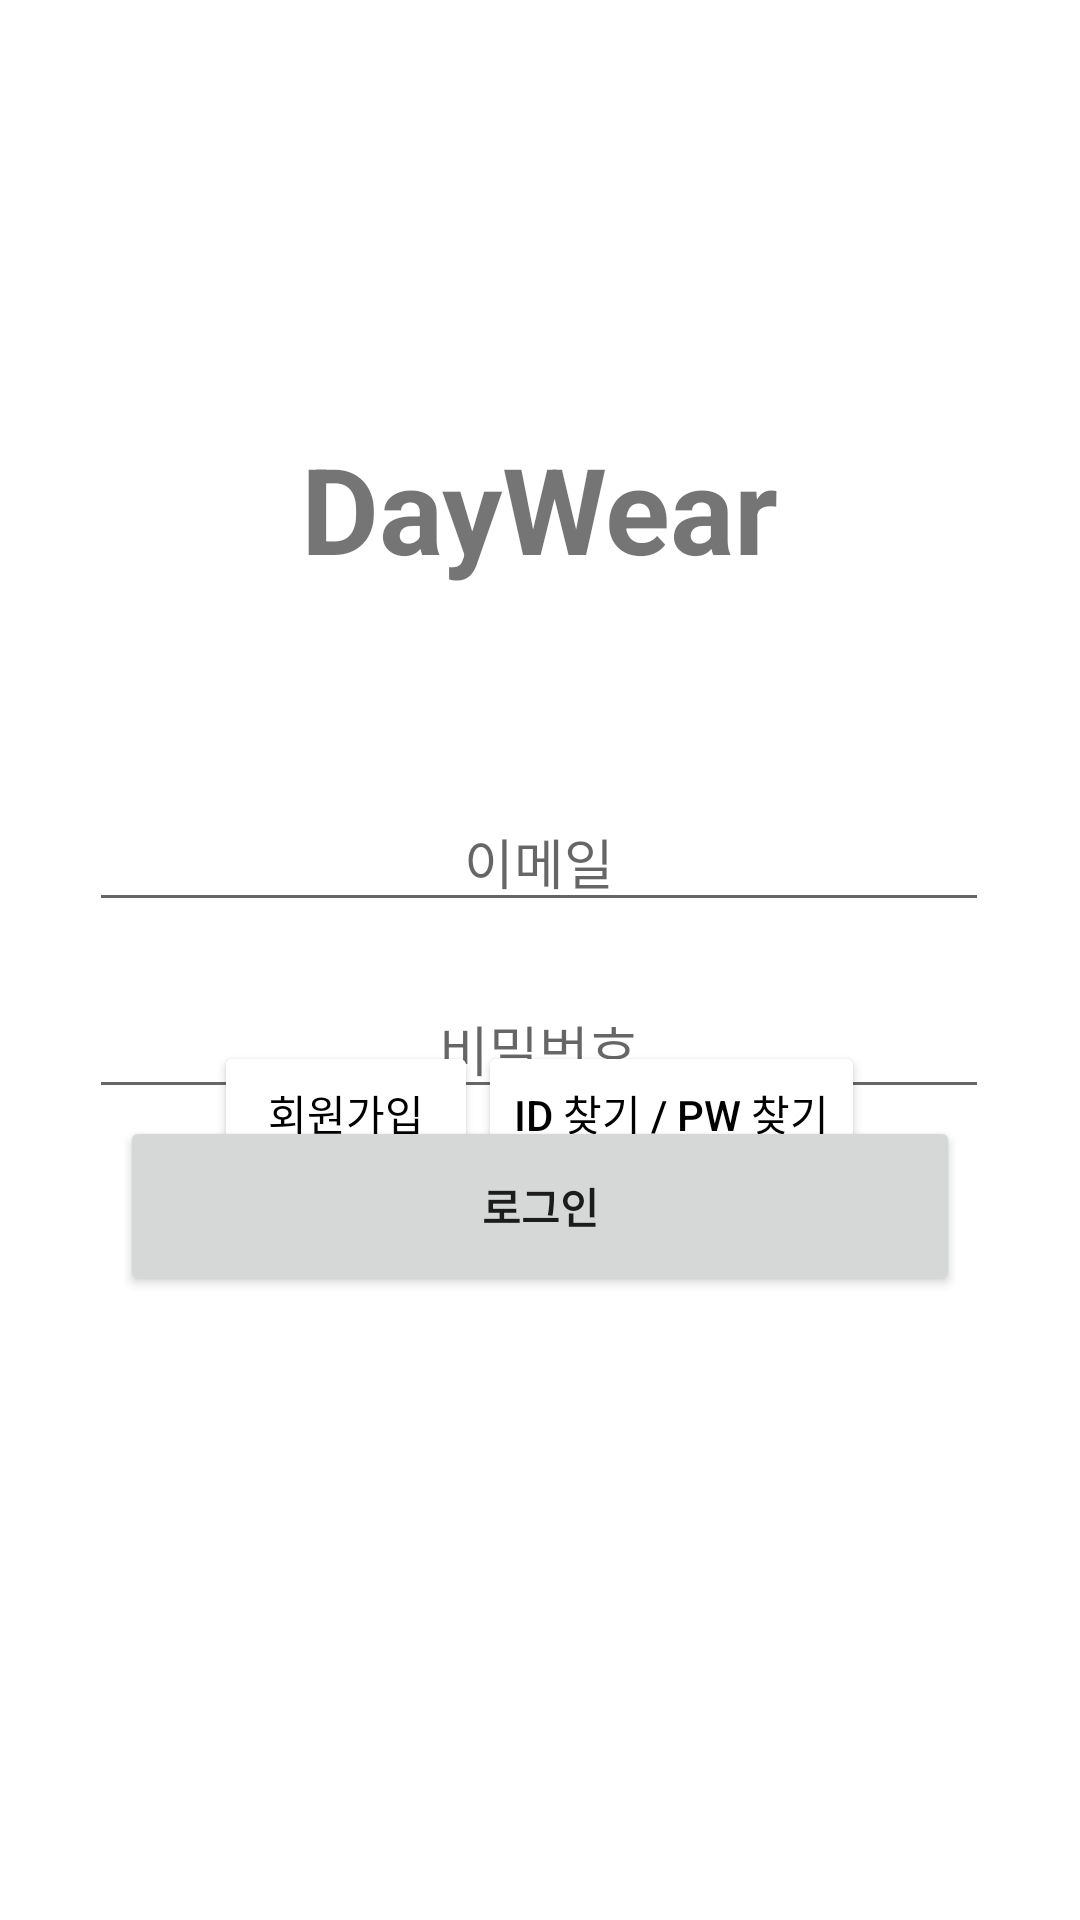

Android layout source for this screen:
<!-- AndroidManifest.xml: application theme Theme.Daywear -->
<!-- res/layout/activity_login.xml -->
<?xml version="1.0" encoding="utf-8"?>
<androidx.constraintlayout.widget.ConstraintLayout
    xmlns:android="http://schemas.android.com/apk/res/android"
    xmlns:app="http://schemas.android.com/apk/res-auto"
    xmlns:tools="http://schemas.android.com/tools"
    android:layout_width="match_parent"
    android:layout_height="match_parent">

    <TextView
        android:layout_width="wrap_content"
        android:layout_height="wrap_content"
        android:text="DayWear"
        android:textSize="40sp"
        android:textStyle="bold"
        app:layout_constraintBottom_toTopOf="@+id/email_area"
        app:layout_constraintEnd_toEndOf="parent"
        app:layout_constraintStart_toStartOf="parent"
        app:layout_constraintTop_toTopOf="parent"
        app:layout_constraintVertical_bias="0.677" />

    <EditText
        android:id="@+id/email_area"
        android:layout_width="300dp"
        android:layout_height="wrap_content"
        android:layout_marginTop="264dp"
        android:ems="10"
        android:hint="이메일"
        android:inputType="textPersonName"
        android:textAlignment="center"
        app:layout_constraintEnd_toEndOf="parent"
        app:layout_constraintHorizontal_bias="0.495"
        app:layout_constraintStart_toStartOf="parent"
        app:layout_constraintTop_toTopOf="parent" />

    <EditText
        android:id="@+id/pw_area"
        android:layout_width="300dp"
        android:layout_height="wrap_content"
        android:ems="10"
        android:hint="비밀번호"
        android:inputType="textPassword"
        android:textAlignment="center"
        app:layout_constraintBottom_toBottomOf="parent"
        app:layout_constraintEnd_toEndOf="parent"
        app:layout_constraintHorizontal_bias="0.495"
        app:layout_constraintStart_toStartOf="parent"
        app:layout_constraintTop_toBottomOf="@+id/email_area"
        app:layout_constraintVertical_bias="0.066" />

    <LinearLayout
        android:id="@+id/linearLayout"
        android:layout_width="match_parent"
        android:layout_height="wrap_content"
        android:gravity="center"
        android:orientation="horizontal"
        app:layout_constraintBottom_toTopOf="@+id/login_btn"
        app:layout_constraintTop_toBottomOf="@+id/pw_area"
        tools:ignore="MissingConstraints"
        tools:layout_editor_absoluteX="0dp">

        <Button
            android:id="@+id/join_btn"
            android:layout_width="wrap_content"
            android:layout_height="wrap_content"
            android:backgroundTint="@color/white"
            android:text="회원가입"
            android:textColor="@color/black" />

        <Button
            android:id="@+id/find_btn"
            android:layout_width="wrap_content"
            android:layout_height="wrap_content"
            android:backgroundTint="@color/white"
            android:text="ID 찾기 / PW 찾기"
            android:textColor="@color/black" />
    </LinearLayout>

    <Button
        android:id="@+id/login_btn"
        android:layout_width="280dp"
        android:layout_height="60dp"
        android:layout_marginBottom="208dp"
        android:text="로그인"
        android:textStyle="bold"
        app:layout_constraintBottom_toBottomOf="parent"
        app:layout_constraintEnd_toEndOf="parent"
        app:layout_constraintHorizontal_bias="0.498"
        app:layout_constraintStart_toStartOf="parent" />

</androidx.constraintlayout.widget.ConstraintLayout>
<!-- resources referenced by this layout -->
<resources>
  <style name="Theme.Daywear" parent="Theme.MaterialComponents.DayNight.DarkActionBar">
          
          <item name="windowNoTitle">true</item>
          <item name="colorPrimary">#6499FF</item>
          <item name="colorPrimaryVariant">@color/purple_700</item>
          <item name="colorOnPrimary">@color/white</item>
          
          <item name="colorSecondary">@color/teal_200</item>
          <item name="colorSecondaryVariant">@color/teal_700</item>
          <item name="colorOnSecondary">@color/black</item>
          
          <item name="android:statusBarColor" tools:targetApi="l">?attr/colorPrimaryVariant</item>
          
      </style>
  <!-- not gathered from this repository: default colours our renderer supplied (Android Studio template values) -->
  <color name="purple_700">#FF3700B3</color>
  <color name="teal_200">#FF03DAC5</color>
  <color name="teal_700">#FF018786</color>
  <color name="black">#FF000000</color>
  <color name="white">#FFFFFFFF</color>
</resources>
